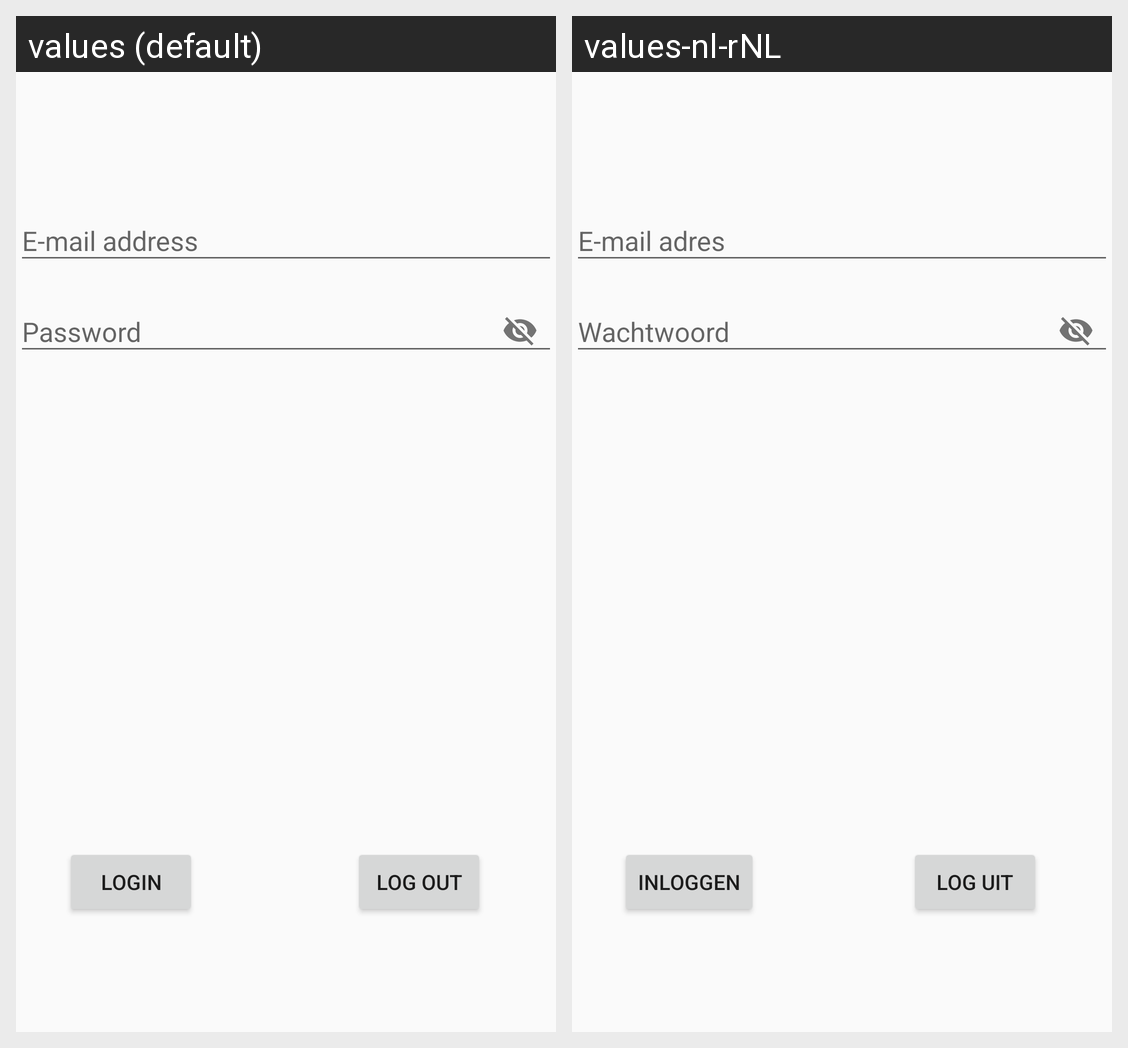

The same Android screen rendered under two of its app's locales, left to right. List the strings drawn on it with the default value and each locale's translation.
Android screen res/layout/fragment_login.xml rendered under 2 locales, left to right: values (default), values-nl-rNL. Device: Nexus 5 (rendered at 1080×1920; each locale shown at half size, 540×960, under a caption strip naming it); theme Theme.BSSCarRent.
Strings drawn on this screen, with the default value and each locale's value (text and hints the layout hard-codes, and strings that could not be matched under every locale, appear in the picture but are not listed):

login
  values: Login
  values-nl-rNL: Inloggen

log_out
  values: Log out
  values-nl-rNL: Log uit

email
  values: E-mail address
  values-nl-rNL: E-mail adres

password
  values: Password
  values-nl-rNL: Wachtwoord
